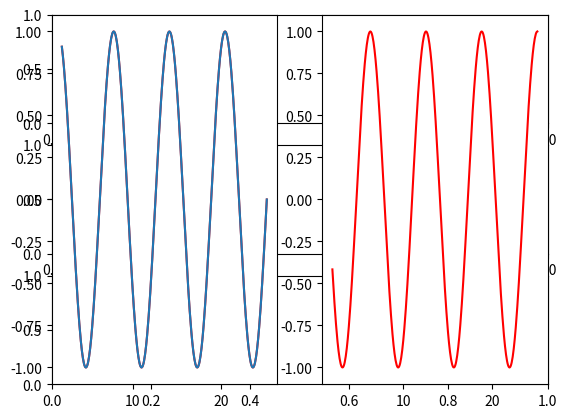

This figure's Python source:
from matplotlib import pyplot as plt
import numpy as np

x = np.linspace(2, 8*np.pi, 400)
fig, axs = plt.subplots(3)

y = np.sin(x)

plt.subplot(1, 2, 1)
plt.plot(x, y, color='#ff0000')

plt.plot(x, y)

y = np.cos(x)

plt.subplot(1, 2, 2)
plt.plot(x, y, color='#ff0000')


plt.show()

